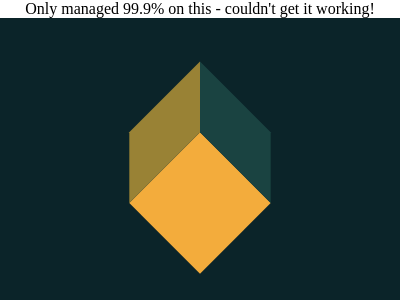

Here is a drawing made with CSS. Write the source that renders it.

<!DOCTYPE html>
<html lang="en">
<head>
    <meta charset="UTF-8">
    <meta http-equiv="X-UA-Compatible" content="IE=edge">
    <meta name="viewport" content="width=device-width, initial-scale=1.0">
    <title>CSS Battle | #19 cube</title>

    <style>
            * {
                box-sizing: border-box;
                padding: 0; 
                margin: 0; 
            }
            body {
                display: flex; 
                justify-content: center;
                flex-direction: column;
                align-items: center;
                height: 100vh;
            }
            .container {
                background:#0B2429;
                height: 300px; 
                width: 400px;
                position: relative;
            }
            div>div{height: 100px;width:100px;background:#F3AC3C;transform:rotate(45deg);position:absolute;top:135.3px;left:150px}
            div>div:before{content:"";position:absolute;height:100%;width: 50%;top:-25%;left:-50%;background:#998235;transform:skewY(45deg)} 
            div>div:after{content:"";position:absolute;height:50%;width:100%;top:-50%;left:-25%;background:#1A4341;transform: skewX(45deg)}
            
    </style>
</head>
<body>
<p>Only managed 99.9% on this - couldn't get it working!</p>
<div class="container">
    <div></div>
</div>
    
</body>
</html>